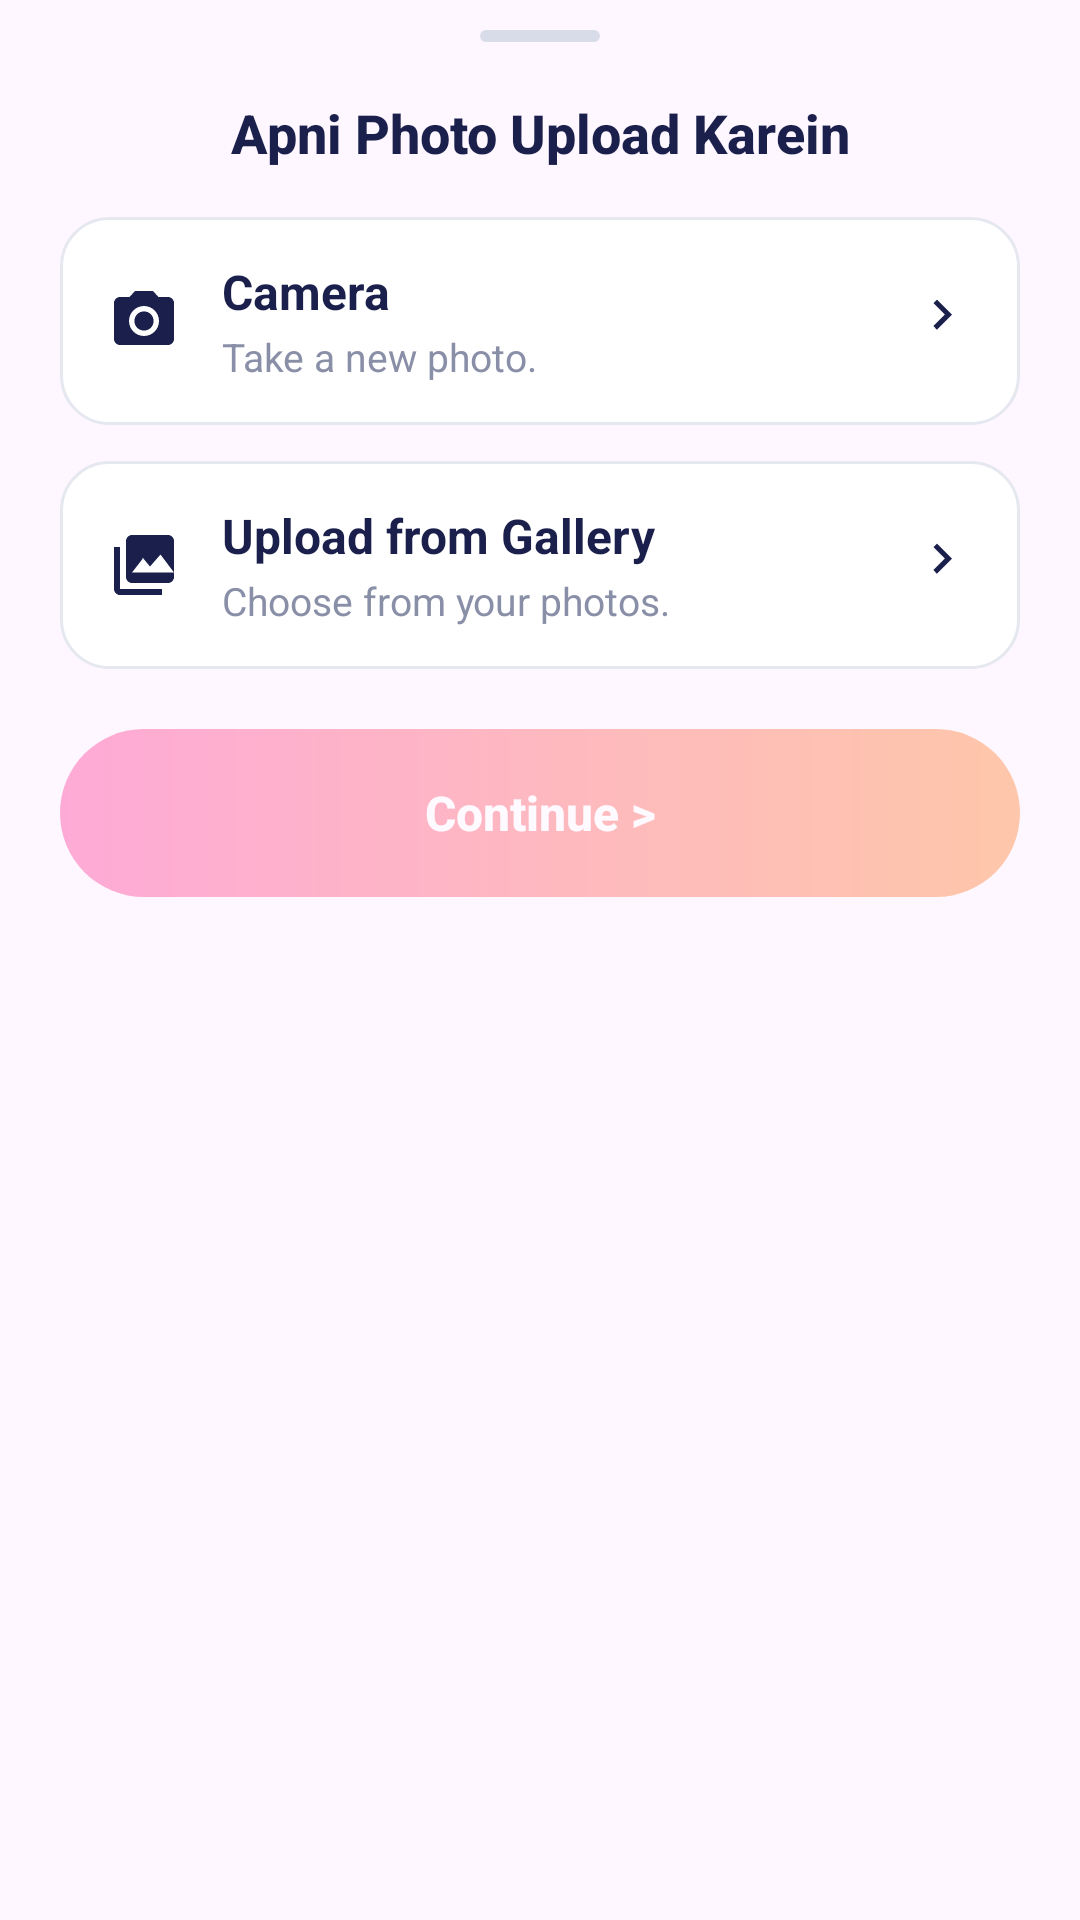

Layout XML and referenced resources for this Android screen:
<!-- AndroidManifest.xml: application theme Theme.MeraTune -->
<!-- res/layout/bottom_sheet_upload_photo.xml -->
<?xml version="1.0" encoding="utf-8"?>
<LinearLayout xmlns:android="http://schemas.android.com/apk/res/android"
    xmlns:tools="http://schemas.android.com/tools"
    android:layout_width="match_parent"
    android:layout_height="wrap_content"
    android:background="@drawable/bg_bottom_sheet"
    android:orientation="vertical"
    android:paddingBottom="20dp">

    <View
        android:layout_width="40dp"
        android:layout_height="4dp"
        android:layout_gravity="center_horizontal"
        android:layout_marginTop="10dp"
        android:background="@drawable/bg_sheet_handle" />

    <TextView
        android:layout_width="match_parent"
        android:layout_height="wrap_content"
        android:fontFamily="sans-serif-medium"
        android:gravity="center"
        android:paddingHorizontal="24dp"
        android:paddingTop="18dp"
        android:paddingBottom="16dp"
        android:text="@string/upload_photo_sheet_title"
        android:textColor="@color/navy"
        android:textSize="18sp"
        android:textStyle="bold" />

    <LinearLayout
        android:id="@+id/uploadPhotoCameraRow"
        android:layout_width="match_parent"
        android:layout_height="wrap_content"
        android:layout_marginHorizontal="20dp"
        android:background="@drawable/bg_photo_source_card"
        android:clickable="true"
        android:focusable="true"
        android:foreground="?attr/selectableItemBackground"
        android:gravity="center_vertical"
        android:orientation="horizontal"
        android:paddingHorizontal="16dp"
        android:paddingVertical="14dp">

        <ImageView
            android:layout_width="24dp"
            android:layout_height="24dp"
            android:contentDescription="@null"
            android:src="@drawable/ic_camera" />

        <LinearLayout
            android:layout_width="0dp"
            android:layout_height="wrap_content"
            android:layout_marginHorizontal="14dp"
            android:layout_weight="1"
            android:orientation="vertical">

            <TextView
                android:layout_width="match_parent"
                android:layout_height="wrap_content"
                android:text="@string/upload_photo_camera_title"
                android:textColor="@color/navy"
                android:textSize="16sp"
                android:textStyle="bold" />

            <TextView
                android:layout_width="match_parent"
                android:layout_height="wrap_content"
                android:layout_marginTop="2dp"
                android:text="@string/upload_photo_camera_subtitle"
                android:textColor="@color/text_secondary"
                android:textSize="13sp" />
        </LinearLayout>

        <ImageView
            android:layout_width="20dp"
            android:layout_height="20dp"
            android:contentDescription="@null"
            android:src="@drawable/ic_chevron_right" />
    </LinearLayout>

    <LinearLayout
        android:id="@+id/uploadPhotoGalleryRow"
        android:layout_width="match_parent"
        android:layout_height="wrap_content"
        android:layout_marginHorizontal="20dp"
        android:layout_marginTop="12dp"
        android:background="@drawable/bg_photo_source_card"
        android:clickable="true"
        android:focusable="true"
        android:foreground="?attr/selectableItemBackground"
        android:gravity="center_vertical"
        android:orientation="horizontal"
        android:paddingHorizontal="16dp"
        android:paddingVertical="14dp">

        <ImageView
            android:layout_width="24dp"
            android:layout_height="24dp"
            android:contentDescription="@null"
            android:src="@drawable/ic_gallery" />

        <LinearLayout
            android:layout_width="0dp"
            android:layout_height="wrap_content"
            android:layout_marginHorizontal="14dp"
            android:layout_weight="1"
            android:orientation="vertical">

            <TextView
                android:layout_width="match_parent"
                android:layout_height="wrap_content"
                android:text="@string/upload_photo_gallery_title"
                android:textColor="@color/navy"
                android:textSize="16sp"
                android:textStyle="bold" />

            <TextView
                android:layout_width="match_parent"
                android:layout_height="wrap_content"
                android:layout_marginTop="2dp"
                android:text="@string/upload_photo_gallery_subtitle"
                android:textColor="@color/text_secondary"
                android:textSize="13sp" />
        </LinearLayout>

        <ImageView
            android:layout_width="20dp"
            android:layout_height="20dp"
            android:contentDescription="@null"
            android:src="@drawable/ic_chevron_right" />
    </LinearLayout>

    <FrameLayout
        android:id="@+id/uploadPhotoPreviewContainer"
        android:layout_width="64dp"
        android:layout_height="64dp"
        android:layout_marginStart="20dp"
        android:layout_marginTop="16dp"
        android:visibility="gone"
        tools:visibility="visible">

        <ImageView
            android:id="@+id/uploadPhotoPreview"
            android:layout_width="match_parent"
            android:layout_height="match_parent"
            android:background="@drawable/bg_photo_preview"
            android:clipToOutline="true"
            android:contentDescription="@string/upload_photo_preview_content_description"
            android:scaleType="centerCrop"
            tools:src="@drawable/bg_profile_avatar_inner" />

        <View
            android:layout_width="28dp"
            android:layout_height="28dp"
            android:layout_gravity="center"
            android:background="@drawable/bg_photo_check_scrim" />

        <ImageView
            android:layout_width="16dp"
            android:layout_height="16dp"
            android:layout_gravity="center"
            android:contentDescription="@null"
            android:src="@drawable/ic_check_white" />
    </FrameLayout>

    <TextView
        android:id="@+id/uploadPhotoContinueButton"
        android:layout_width="match_parent"
        android:layout_height="56dp"
        android:layout_marginHorizontal="20dp"
        android:layout_marginTop="20dp"
        android:alpha="0.45"
        android:background="@drawable/bg_create_ringtone_button"
        android:enabled="false"
        android:fontFamily="sans-serif-medium"
        android:gravity="center"
        android:text="@string/create_form_continue"
        android:textColor="@color/white"
        android:textSize="16sp"
        android:textStyle="bold" />

</LinearLayout>
<!-- resources referenced by this layout -->
<resources>
  <color name="navy">#1A1F4B</color>
  <color name="text_secondary">#8A8FA8</color>
  <color name="white">#FFFFFFFF</color>
  <!-- drawable bg_create_ringtone_button (drawable) -->
  <?xml version="1.0" encoding="utf-8"?>
  <shape xmlns:android="http://schemas.android.com/apk/res/android"
      android:shape="rectangle">
      <gradient
          android:angle="0"
          android:endColor="@color/gradient_orange"
          android:startColor="@color/gradient_pink"
          android:type="linear" />
      <corners android:radius="28dp" />
  </shape>
  <!-- drawable bg_photo_preview (drawable) -->
  <?xml version="1.0" encoding="utf-8"?>
  <shape xmlns:android="http://schemas.android.com/apk/res/android"
      android:shape="rectangle">
      <solid android:color="#EDEFF5" />
      <corners android:radius="12dp" />
  </shape>
  <!-- drawable bg_photo_source_card (drawable) -->
  <?xml version="1.0" encoding="utf-8"?>
  <shape xmlns:android="http://schemas.android.com/apk/res/android"
      android:shape="rectangle">
      <solid android:color="@color/white" />
      <stroke
          android:width="1dp"
          android:color="#E6E8F0" />
      <corners android:radius="16dp" />
  </shape>
  <!-- drawable bg_profile_avatar_inner (drawable) -->
  <?xml version="1.0" encoding="utf-8"?>
  <shape xmlns:android="http://schemas.android.com/apk/res/android"
      android:shape="oval">
      <solid android:color="#F6DED3" />
  </shape>
  <!-- drawable bg_sheet_handle (drawable) -->
  <?xml version="1.0" encoding="utf-8"?>
  <shape xmlns:android="http://schemas.android.com/apk/res/android"
      android:shape="rectangle">
      <solid android:color="#D8DCE8" />
      <corners android:radius="2dp" />
  </shape>
  <!-- drawable ic_check_white (drawable) -->
  <vector xmlns:android="http://schemas.android.com/apk/res/android"
      android:width="12dp"
      android:height="12dp"
      android:viewportWidth="24"
      android:viewportHeight="24">
      <path
          android:fillColor="#FFFFFF"
          android:pathData="M9,16.17L4.83,12l-1.42,1.41L9,19 21,7l-1.41,-1.41z" />
  </vector>
  <!-- drawable ic_chevron_right (drawable) -->
  <vector xmlns:android="http://schemas.android.com/apk/res/android"
      android:width="24dp"
      android:height="24dp"
      android:viewportWidth="24"
      android:viewportHeight="24">
      <path
          android:fillColor="@color/navy"
          android:pathData="M10,15.59L8.59,14 13.17,9.41 8.59,4.83 10,3.41l6,6 -6,6z" />
  </vector>
  <!-- drawable ic_gallery (drawable) -->
  <?xml version="1.0" encoding="utf-8"?>
  <vector xmlns:android="http://schemas.android.com/apk/res/android"
      android:width="24dp"
      android:height="24dp"
      android:viewportWidth="24"
      android:viewportHeight="24">
      <path
          android:fillColor="#1A1F4B"
          android:pathData="M22,16V4c0,-1.1 -0.9,-2 -2,-2H8c-1.1,0 -2,0.9 -2,2v12c0,1.1 0.9,2 2,2h12c1.1,0 2,-0.9 2,-2zM11.5,9.5l2.5,3.01L17.5,8.5l4.5,6H8l3.5,-4.5zM2,6v14c0,1.1 0.9,2 2,2h14v-2H4V6H2z" />
  </vector>
  <string name="create_form_continue">Continue &gt;</string>
  <string name="upload_photo_camera_subtitle">Take a new photo.</string>
  <string name="upload_photo_camera_title">Camera</string>
  <string name="upload_photo_gallery_subtitle">Choose from your photos.</string>
  <string name="upload_photo_gallery_title">Upload from Gallery</string>
  <string name="upload_photo_preview_content_description">Selected photo</string>
  <string name="upload_photo_sheet_title">Apni Photo Upload Karein</string>
  <style name="Theme.MeraTune" parent="Base.Theme.MeraTune" />
  <color name="gradient_orange">#FF8C42</color>
  <color name="gradient_pink">#FF4DA6</color>
  <style name="Base.Theme.MeraTune" parent="Theme.Material3.DayNight.NoActionBar">
          
          
      </style>
</resources>
